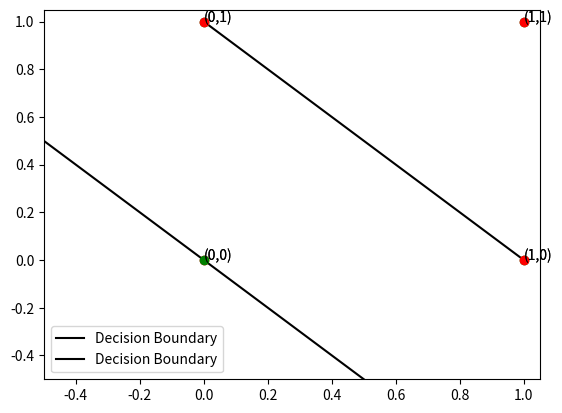

This chart was generated by the following Python code:
import numpy as np
from matplotlib import pyplot as plt

def linear_threshold_gate(dot: int, T: float) -> int:
    '''Returns the binary threshold output'''
    if dot >= T:
        return 1
    else:
        return 0
    
if(__name__ == "__main__"):
    print('—' * 65)
    print("Implementing OR gate using McCulloch-Pitts Artificial Neuron\n")
    input_table = np.array([
        [0,0], # both no
        [0,1], # one no, one yes
        [1,0], # one yes, one no
        [1,1]  # bot yes
    ])
    print(f'input table:\n{input_table}\n')

    weights = np.array([1,1])
    print(f'weights: {weights}\n')

    dot_products = input_table @ weights
    print(f'Dot products: {dot_products}\n')

    T = 1
    for i in range(0,4):
        activation = linear_threshold_gate(dot_products[i], T)
        print(f'Activation: {activation}')

    plt.plot([1,0],[0,1],"black",label="Decision Boundary")
    plt.legend()
    plt.plot(1,1,"go")
    plt.plot(1,0,"go")
    plt.plot(0,1,"go")
    plt.plot(0,0,"ro")
    plt.annotate("(0,0)",[0,0])
    plt.annotate("(1,0)",[1,0])
    plt.annotate("(0,1)",[0,1])
    plt.annotate("(1,1)",[1,1])
    axes = plt.gca()
    plt.show()

    print('—' * 65)
    print("Implementing NOR gate using McCulloch-Pitts Artificial Neuron\n")
    input_table = np.array([
        [0,0], # both no
        [0,1], # one no, one yes
        [1,0], # one yes, one no
        [1,1]  # bot yes
    ])
    print(f'input table:\n{input_table}\n')

    weights = np.array([-1,-1])
    print(f'weights: {weights}\n')

    dot_products = input_table @ weights
    print(f'Dot products: {dot_products}\n')

    T = 0
    for i in range(0,4):
        activation = linear_threshold_gate(dot_products[i], T)
        print(f'Activation: {activation}')

    plt.plot([-1,1],[1,-1],"black",label="Decision Boundary")
    plt.legend()
    plt.plot(1,1,"ro")
    plt.plot(1,0,"ro")
    plt.plot(0,1,"ro")
    plt.plot(0,0,"go")
    plt.annotate("(0,0)",[0,0])
    plt.annotate("(1,0)",[1,0])
    plt.annotate("(0,1)",[0,1])
    plt.annotate("(1,1)",[1,1])
    plt.xlim((-0.5, 1.05))
    plt.ylim((-0.5, 1.05))
    plt.show()

    print('—' * 65)
    print("Implementing NOT gate using McCulloch-Pitts Artificial Neuron\n")
    input_table = np.array([[0],[1]])
    print(f'input table:\n{input_table}\n')

    weights = np.array([-1])
    print(f'weights: {weights}\n')

    dot_products = input_table @ weights
    print(f'Dot products: {dot_products}\n')

    T = 0
    for i in range(0,2):
        activation = linear_threshold_gate(dot_products[i], T)
        print(f'Activation: {activation}')